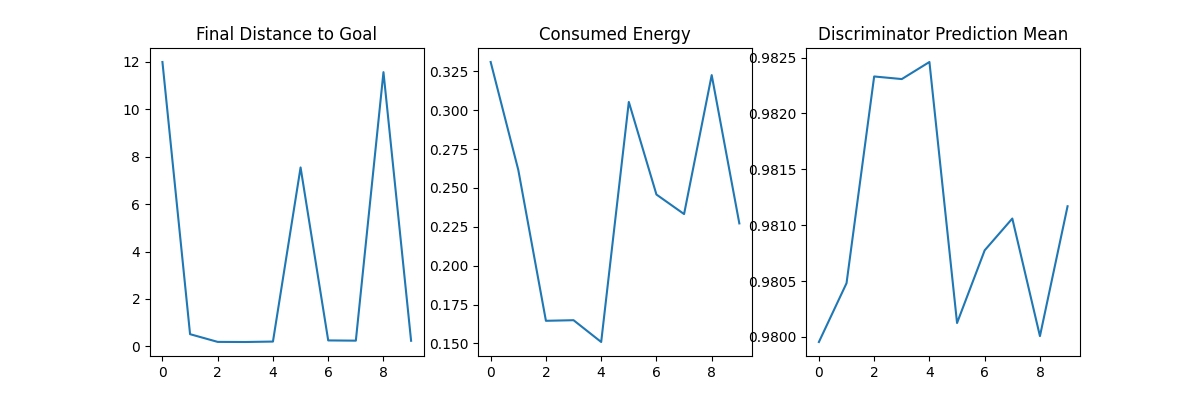

The table this chart was drawn from, first rows:
episode, final_distance_to_goal, consumed_energy, disc_prediction_mean
0, 12, 0.331, 0.98
1, 0.5139, 0.2615, 0.9805
2, 0.1883, 0.1645, 0.9823
3, 0.1838, 0.1649, 0.9823
4, 0.2022, 0.1509, 0.9825
5, 7.548, 0.3053, 0.9801
6, 0.2502, 0.2457, 0.9808
7, 0.2403, 0.2332, 0.9811
8, 11.57, 0.3225, 0.98
9, 0.2357, 0.2272, 0.9812
